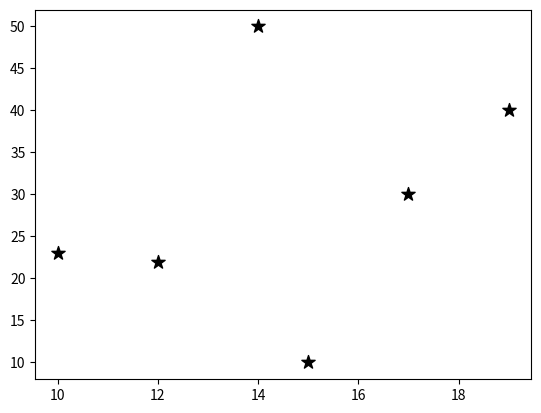

Source code (Python):
import matplotlib.pyplot as plt
import numpy

matrix =numpy.array([
    [10, 23],
    [12, 22],
    [14, 50],
    [15, 10],
    [17, 30],
    [19, 40],
])
x_values = matrix[:, 0]
y_values = matrix[:, 1]

# scatter adds markers on graph
plt.scatter(x_values, y_values, color="black", marker="*", s=100)

plt.show()